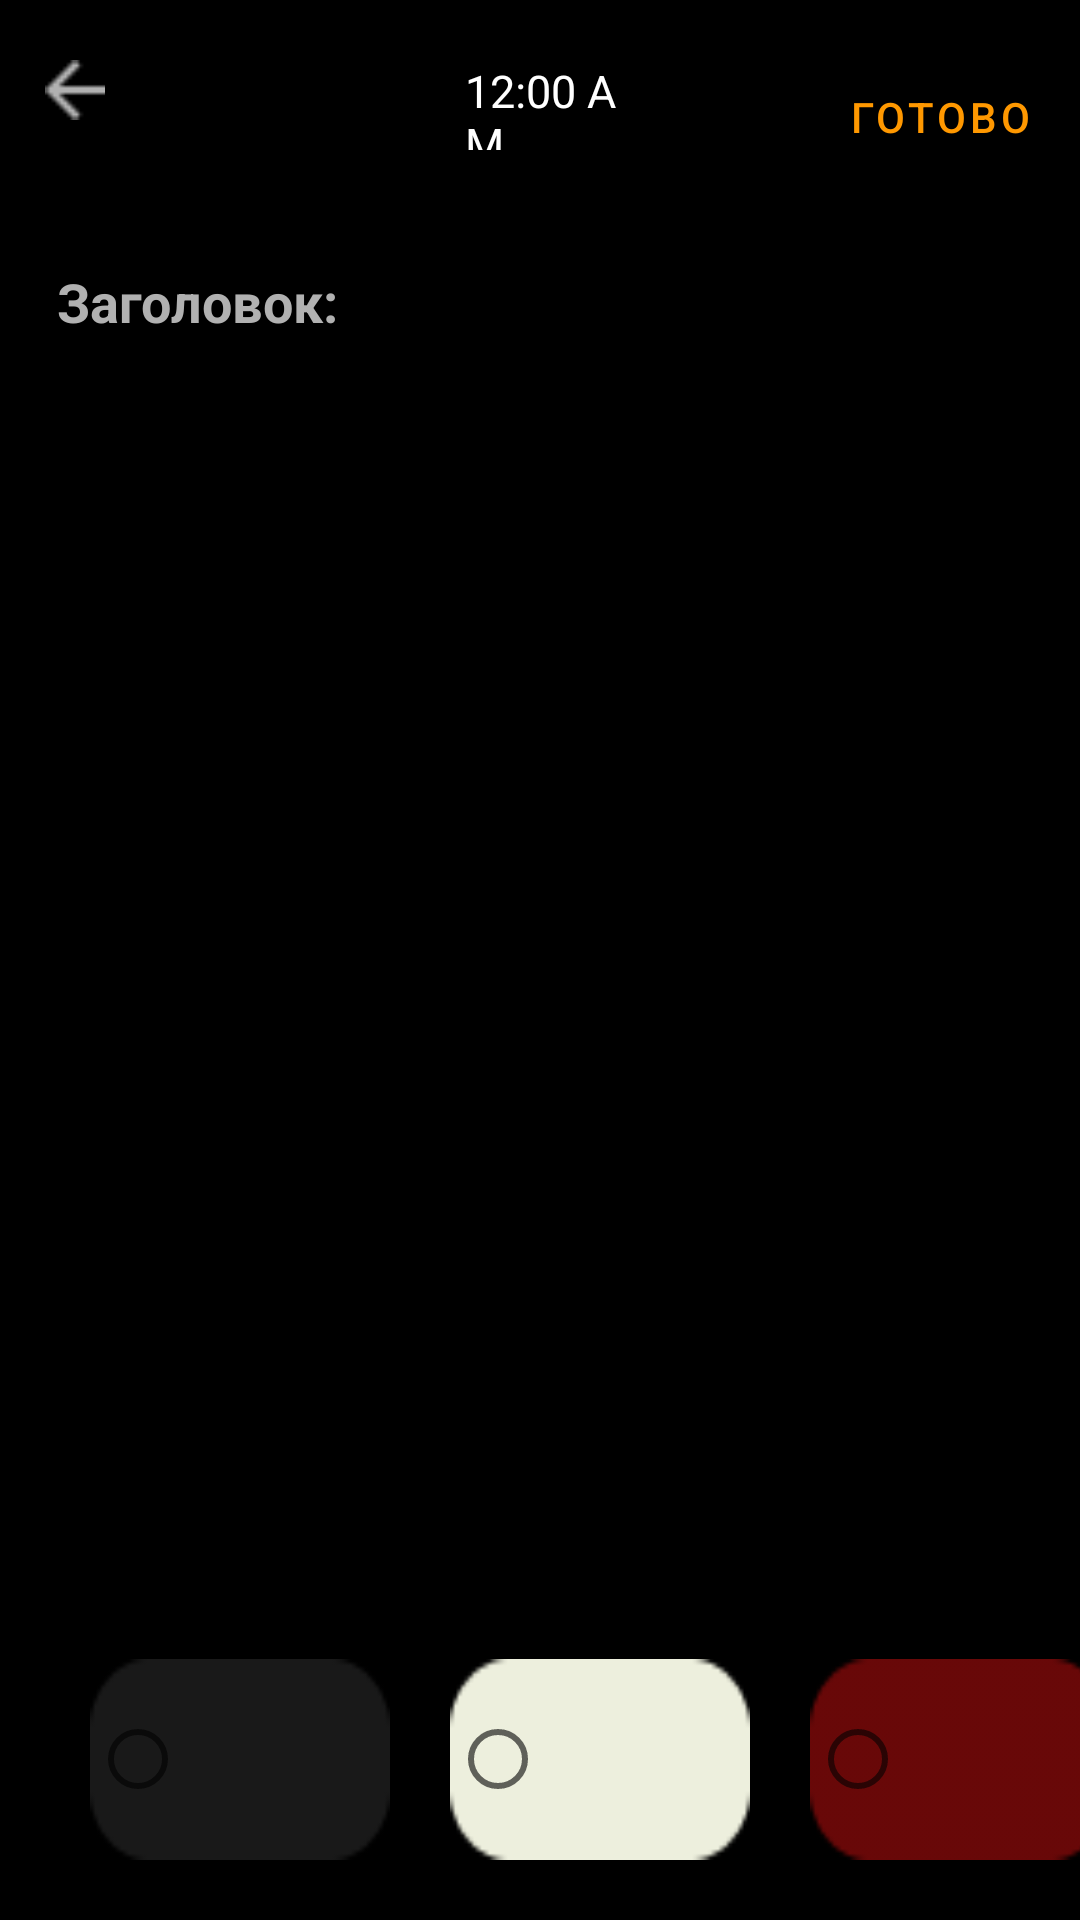

The Android layout XML behind this screen, and the referenced resources:
<!-- AndroidManifest.xml: application theme Theme.Android_2 -->
<!-- res/layout/fragment_detail.xml -->
<?xml version="1.0" encoding="utf-8"?>
<androidx.constraintlayout.widget.ConstraintLayout xmlns:android="http://schemas.android.com/apk/res/android"
    xmlns:app="http://schemas.android.com/apk/res-auto"
    xmlns:tools="http://schemas.android.com/tools"
    android:layout_width="match_parent"
    android:layout_height="match_parent"
    android:background="@color/black"
    tools:context=".ui.fragments.detail.DetailFragment">

    <LinearLayout
        android:id="@+id/layout"
        android:layout_width="match_parent"
        android:layout_height="60dp"
        android:orientation="horizontal"
        tools:ignore="MissingConstraints">

        <androidx.constraintlayout.utils.widget.ImageFilterButton
            android:id="@+id/btn_image"
            android:layout_width="20dp"
            android:layout_height="20dp"
            android:layout_marginStart="15dp"
            android:layout_marginTop="20dp"
            android:background="@drawable/arrow"
            android:minWidth="48dp"
            android:minHeight="48dp"
            app:layout_constraintStart_toStartOf="parent" />

        <TextView
            android:id="@+id/date"
            android:layout_width="100dp"
            android:layout_height="40dp"
            android:layout_marginStart="15dp"
            android:padding="5dp"
            android:layout_marginTop="15sp"
            android:textColor="@color/white"
            android:textSize="15sp" />

        <TextClock
            android:id="@+id/time"
            android:layout_width="70dp"
            android:layout_height="40dp"
            android:layout_marginStart="0dp"
            android:padding="5dp"
            android:layout_marginTop="15sp"
            android:textColor="@color/white"
            android:textSize="15sp" />

    </LinearLayout>

    <com.google.android.material.button.MaterialButton
        android:id="@+id/bottom"
        android:layout_width="wrap_content"
        android:layout_height="wrap_content"
        android:layout_marginTop="15dp"
        android:backgroundTint="@color/black"
        android:text="готово"
        android:textColor="@color/o"
        app:layout_constraintEnd_toEndOf="parent"
        app:layout_constraintTop_toTopOf="parent" />

    <EditText
        android:id="@+id/nam"
        android:layout_width="match_parent"
        android:layout_height="wrap_content"
        android:layout_margin="15dp"
        android:hint="Заголовок:"
        android:minHeight="48dp"
        android:textStyle="bold"
        android:textColor="@color/wg"
        android:textColorHint="@color/wg"
        app:layout_constraintTop_toBottomOf="@id/layout"
        tools:ignore="SpeakableTextPresentCheck"
        tools:layout_editor_absoluteX="15dp" />

    <EditText
        android:id="@+id/tex"
        android:layout_width="match_parent"
        android:layout_height="600dp"
        android:textColor="@color/wg"
        android:textColorHint="@color/wg"
        android:layout_marginStart="12dp"
        android:layout_marginTop="5dp"
        android:layout_marginEnd="12dp"
        android:gravity="top"
        android:padding="17dp"
        app:layout_constraintTop_toBottomOf="@id/nam" />

    <RadioGroup
        android:layout_width="match_parent"
        android:layout_height="wrap_content"
        android:orientation="horizontal"
        app:layout_constraintBottom_toBottomOf="parent">

        <RadioButton
            android:id="@+id/btn_black"
            android:layout_width="100dp"
            android:layout_height="wrap_content"
            android:layout_marginStart="30dp"
            android:layout_marginBottom="20dp"
            android:background="@drawable/black"
            android:backgroundTint="#191919"
            android:padding="24dp"
            app:layout_constraintBottom_toBottomOf="parent"
            app:layout_constraintStart_toStartOf="parent" />

        <RadioButton
            android:id="@+id/btn_white"
            android:layout_width="100dp"
            android:layout_height="wrap_content"
            android:layout_marginStart="20dp"
            android:layout_marginBottom="20dp"
            android:background="@drawable/white"
            android:backgroundTint="#EDEFDD"
            android:gravity="center"
            android:padding="24dp"
            app:layout_constraintBottom_toBottomOf="parent"
            app:layout_constraintStart_toEndOf="@id/btn_black" />

        <RadioButton
            android:id="@+id/btn_red"
            android:layout_width="100dp"
            android:layout_height="wrap_content"
            android:layout_marginStart="20dp"
            android:layout_marginBottom="20dp"
            android:background="@drawable/red"
            android:backgroundTint="#DF770909"
            android:padding="24dp"
            app:layout_constraintBottom_toBottomOf="parent"
            app:layout_constraintStart_toEndOf="@id/btn_white" />

    </RadioGroup>

</androidx.constraintlayout.widget.ConstraintLayout>
<!-- resources referenced by this layout -->
<resources>
  <color name="black">#000000</color>
  <color name="o">#FF9800</color>
  <color name="wg">#B1B1B1</color>
  <color name="white">#FFFFFFFF</color>
  <!-- drawable arrow: png bitmap (drawable-v24, 225 bytes) -->
  <!-- drawable black: png bitmap (drawable-v24, 684 bytes) -->
  <!-- drawable red: png bitmap (drawable-v24, 691 bytes) -->
  <!-- drawable white: png bitmap (drawable-v24, 704 bytes) -->
  <style name="Theme.Android_2" parent="Theme.MaterialComponents.DayNight.DarkActionBar">
          
          <item name="colorPrimary">@color/purple_500</item>
          <item name="colorPrimaryVariant">@color/purple_700</item>
          <item name="colorOnPrimary">@color/white</item>
          
          <item name="colorSecondary">@color/teal_200</item>
          <item name="colorSecondaryVariant">@color/teal_700</item>
          <item name="colorOnSecondary">@color/black</item>
          
          <item name="android:statusBarColor">?attr/colorPrimaryVariant</item>
          
      </style>
  <color name="purple_500">#FF6200EE</color>
  <color name="purple_700">#FF3700B3</color>
  <color name="teal_200">#FF03DAC5</color>
  <color name="teal_700">#FF018786</color>
</resources>
